Run: headless pygame with SDL's dummy video driver; simulated clock (each Clock.tick advances the game by its frame time, no real sleeping); random seed 0; keys injected as events and as key.get_pressed() state; mouse plan: one left click at the window centre at the start of phase 2, then a move to the lower-right quarter at the start of phase 3.
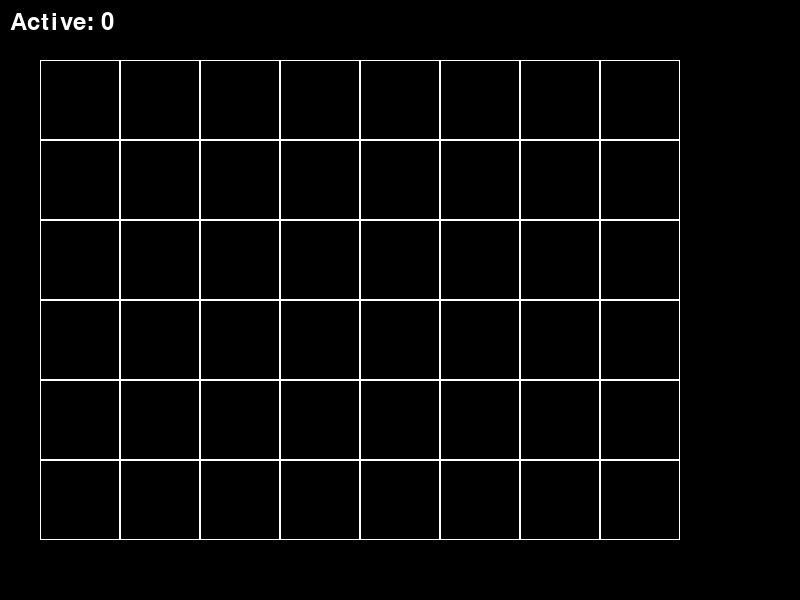
Frame 1 of 4 · flips 1–60 · no input
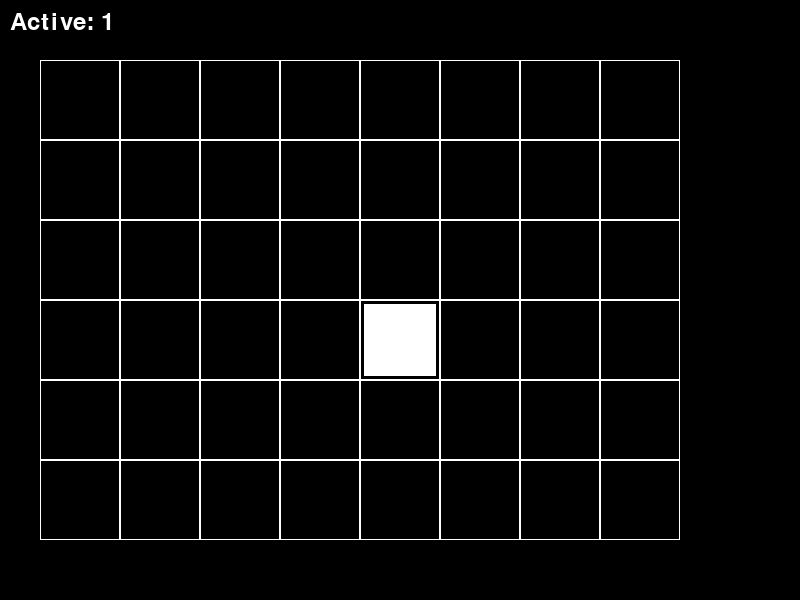
Frame 2 of 4 · flips 61–180 · clicked the window centre · tapped SPACE, RETURN · held RIGHT (→), D
Frame 3 of 4 · flips 181–300 · moved the mouse to the lower-right quarter · held DOWN (↓), S · screen unchanged from frame 2, image omitted
Frame 4 of 4 · flips 301–420 · held LEFT (←), A, UP (↑), W · screen unchanged from frame 3, image omitted

The pygame program that drew these frames:

import pygame
import sys

pygame.init()
screen = pygame.display.set_mode((800, 600))
pygame.display.set_caption("Vibe Grid")
clock = pygame.time.Clock()

# Initialize grid state
cells = []
def load():
    for i in range(48):
        cells.append(0.0)

load()

def mousepressed(mx, my, button):
    col = int((mx - 40.0) / 80.0)
    row = int((my - 60.0) / 80.0)
    if col >= 0 and col < 8 and row >= 0 and row < 6:
        idx = row * 8 + col
        if cells[idx] == 0.0:
            cells[idx] = 1.0
        else:
            cells[idx] = 0.0

def draw():
    screen.fill((0, 0, 0))
    count = 0
    for row in range(6):
        for col in range(8):
            x = 40.0 + float(col) * 80.0
            y = 60.0 + float(row) * 80.0
            pygame.draw.rect(screen, (255, 255, 255), (x, y, 80, 80), 1)
            if cells[row * 8 + col] == 1.0:
                pygame.draw.rect(screen, (255, 255, 255), (x + 4.0, y + 4.0, 72, 72))
                count += 1
    font = pygame.font.Font(None, 36)
    text = font.render("Active: " + str(count), True, (255, 255, 255))
    screen.blit(text, (10.0, 10.0))

running = True
while running:
    dt = clock.tick(60) / 1000.0

    for event in pygame.event.get():
        if event.type == pygame.QUIT:
            running = False
        elif event.type == pygame.MOUSEBUTTONDOWN:
            mx, my = pygame.mouse.get_pos()
            mousepressed(mx, my, event.button)

    draw()
    pygame.display.flip()

pygame.quit()
sys.exit()
